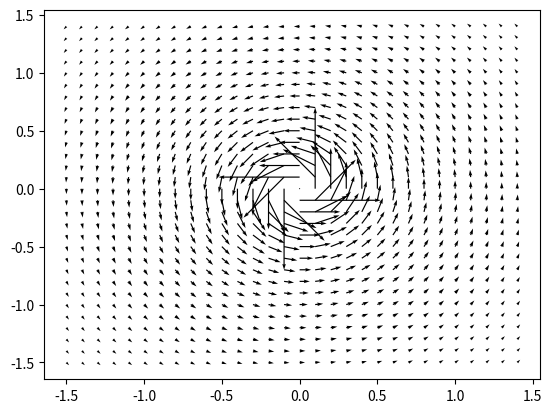
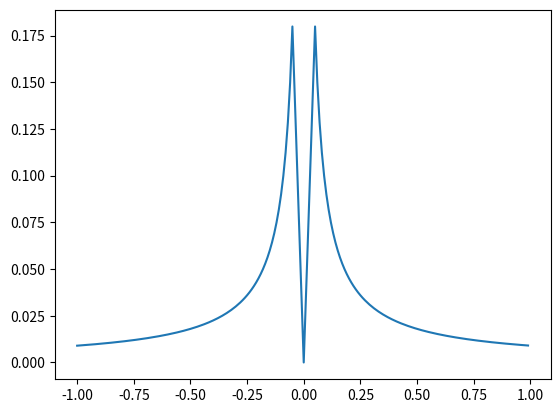

Write Python code to recreate these figures, in order.
from functools import partial
from typing import Tuple

import matplotlib.pyplot as plt
import numpy as np


class GyreFlow:
    """Defines a gyre-like flow field that provides velocities for simulation"""

    def __init__(self, *, flow_model: callable, **kwargs) -> None:
        """
        Creates a flow_func function with the keyword arguments passed along.
        We assume that flow_func() takes a set of points and some parameters, and
        create a partial function that takes only the points.

        Inputs:
            flow_model: callable function model
            **kwargs: any parameters for the flow_model.

        Usage:
            g = GyreFlow(flow_model=SOMEMODEL, param1=1, param2=2, ...)
            dpts = g.flow_func(pts)

        """

        # Pull the center out of the kwargs dictionary
        #   [x, y]
        self.center = kwargs.pop("center", np.array((0, 0)))

        # Pull the noise parameters out of the kwargs dictionary
        #   [mu, sigma]
        self.noise_params = kwargs.pop("noise", np.array((0, 0)))

        # All other kwargs go to flow function
        self.flow_func_before_noise = partial(flow_model, **kwargs)

    def flow_func(self, pts: np.ndarray) -> np.ndarray:
        """
        Calls the flow function and adds noise.

        Inputs:
            pts: numpy array containing the points at which to evaluate.
                Supports single points, vectors, or meshgrid, assuming that
                pts[0] contains x1, pts[1] contains x2

        Outputs:
            dxs: numpy array of same shape as pts containing [dx1, dx2, dtheta]
                with noise added in
        """

        dxs = self.flow_func_before_noise(pts)
        dxs += self.noise(dxs)

        return dxs

    def noise(self, dxs: np.ndarray) -> np.ndarray:
        """
        Returns Gaussian noise on the flow parameters

        Inputs:
            dxs: numpy array containing [dx1, dx2, dtheta]

        Outputs:
            noise: numpy array of the same shape as dxs to be added to it.
        """

        return np.random.normal(self.noise_params[0], self.noise_params[1], dxs.shape)

    def plot(self, step: float, lims: np.ndarray, ax, *args, **kwargs) -> None:
        """
        Plots a flow-field for the internal flow_func on a single plot.

        Inputs:
            step: the discretization of the plotted flow-field.
            lims: 4-long numpy array of plotting limits [xmin, xmax, ymin, ymax]
            ax: matplotlib axes object for plotting on
            *args, **kwargs: matplotlib plotting parameters passed
                             directly along to the plot command
        """

        x1s = np.arange(lims[0], lims[1], step)
        x2s = np.arange(lims[2], lims[3], step)

        x1mesh, x2mesh = np.meshgrid(x1s, x2s)
        dxs = self.flow_func(np.array((x1mesh, x2mesh)))

        ax.quiver(x1mesh, x2mesh, dxs[0], dxs[1], *args, **kwargs)
        plt.draw()

    def get_state(self, pos: np.ndarray) -> Tuple[float, float]:
        """
        Gets the state (r, theta) for positions in the given flow,
        assuming it is centered at 0.

        Inputs:
            pos: numpy array [x,y,theta] or N x [x,y,theta]

        Outputs:
            r: radii from center
            theta: phase angles in flow

        """

        if len(pos.shape) == 1:
            pos_from_center = pos[0:2] - self.center
            r = np.sqrt(pos_from_center[0] ** 2 + pos_from_center[1] ** 2)
            theta = np.arctan2(pos_from_center[1], pos_from_center[0])
        else:
            pos_from_center = pos[:, 0:2] - self.center
            # r = np.sqrt(pos_from_center[:, 0] ** 2 + pos_from_center[:, 1] ** 2)
            r = np.squeeze(np.linalg.norm(pos_from_center, axis=1))
            theta = np.squeeze(np.arctan2(pos_from_center[:, 1], pos_from_center[:, 0]))

        return r, theta


def double_gyre(pts: np.ndarray, A: float, s: float, mu: float) -> np.ndarray:
    """
    Models the classical wind-driven double-gyre flow model.

    Inputs:
        pts: numpy array containing the points at which to evaluate.
             Supports single points, vectors, or meshgrid, assuming that
             pts[0] contains x1, pts[1] contains x2
        A: circulation amplitude
        s: circulation dimension
        mu: dissipation parameter

    Outputs:
        dxs: flow-field at each point in pts, with shape matching pts.
             dxs[0] contains dx1, dxs[1] contains dx2
    """

    x1s, x2s = pts[0], pts[1]

    factor1 = np.pi * x1s / s
    factor2 = np.pi * x2s / s

    dx1s = -np.pi * A * np.sin(factor1) * np.cos(factor2) - mu * x1s
    dx2s = np.pi * A * np.cos(factor1) * np.sin(factor2) - mu * x2s

    dxs = np.array((dx1s, dx2s, 0 * dx1s))

    return dxs


def single_vortex(pts: np.ndarray, Omega: callable, mu: float) -> np.ndarray:
    """
    Models a vortex flow generated by a spinning blade at a fixed location.
    Inputs:
        pts: numpy array containing the points at which to evaluate.
             Supports single points, vectors, or meshgrid, assuming that
             pts[0] contains x1, pts[1] contains x2
        Omega: angular velocity function of pts # TODO: Make this a function of radius
        mu: dissipation parameter

    Outputs:
        dxs: flow-field at each point in pts, with shape matching pts.
             dxs[0] contains dx1, dxs[1] contains dx2
    """

    x1s, x2s = pts[0], pts[1]

    omega = Omega(x1s, x2s)

    dx1s = -omega * x2s - mu * x1s
    dx2s = omega * x1s - mu * x2s

    dxs = np.array((dx1s, dx2s, 0 * dx1s))

    return dxs


def rankine_velocity(
    x1s: np.ndarray, x2s: np.ndarray, Gamma: float, a: float
) -> np.ndarray:
    """Rankine velocity field - just omegas"""

    rs = np.sqrt(x1s**2 + x2s**2)

    omegas = Gamma / (2 * np.pi) * ((rs / (a**2)) * (rs <= a) + (1 / rs) * (rs > a))

    return omegas


def rankine_vortex(pts: np.ndarray, Gamma: float, a: float) -> np.ndarray:
    """Rankine vortex model - complete"""

    omegas = rankine_velocity(pts[0], pts[1], Gamma, a)

    ths = np.arctan2(pts[1], pts[0])

    dx1s = -omegas * np.sin(ths)
    dx2s = omegas * np.cos(ths)

    dxs = np.array((dx1s, dx2s, 0 * dx1s))

    return dxs


def main():
    f, ax = plt.subplots()

    # g = GyreFlow(flow_model=double_gyre, A=1, s=5, mu=0.001)
    # g.plot(0.1, np.array((0, 5, 0, 5)), ax)
    # plt.show()

    # g = GyreFlow(
    #     flow_model=single_vortex,
    #     **{"Omega": partial(rankine_velocity, Gamma=0.0565, a=0.05), "mu": 0.000}
    # )
    g = GyreFlow(flow_model=rankine_vortex, Gamma=0.0565, a=0.05)
    g.plot(0.1, np.array((-1.5, 1.5, -1.5, 1.5)), ax)
    # plt.show()

    xs = np.arange(-1, 1, 0.01).reshape(-1, 1)
    ys = 0 * xs

    dx1s, dx2s, dths = g.flow_func([xs, ys])
    vels = np.sqrt(dx1s**2 + dx2s**2)

    print(np.hstack((xs, vels)))

    f, ax = plt.subplots()
    plt.plot(xs, vels)
    plt.show()


if __name__ == "__main__":
    main()
